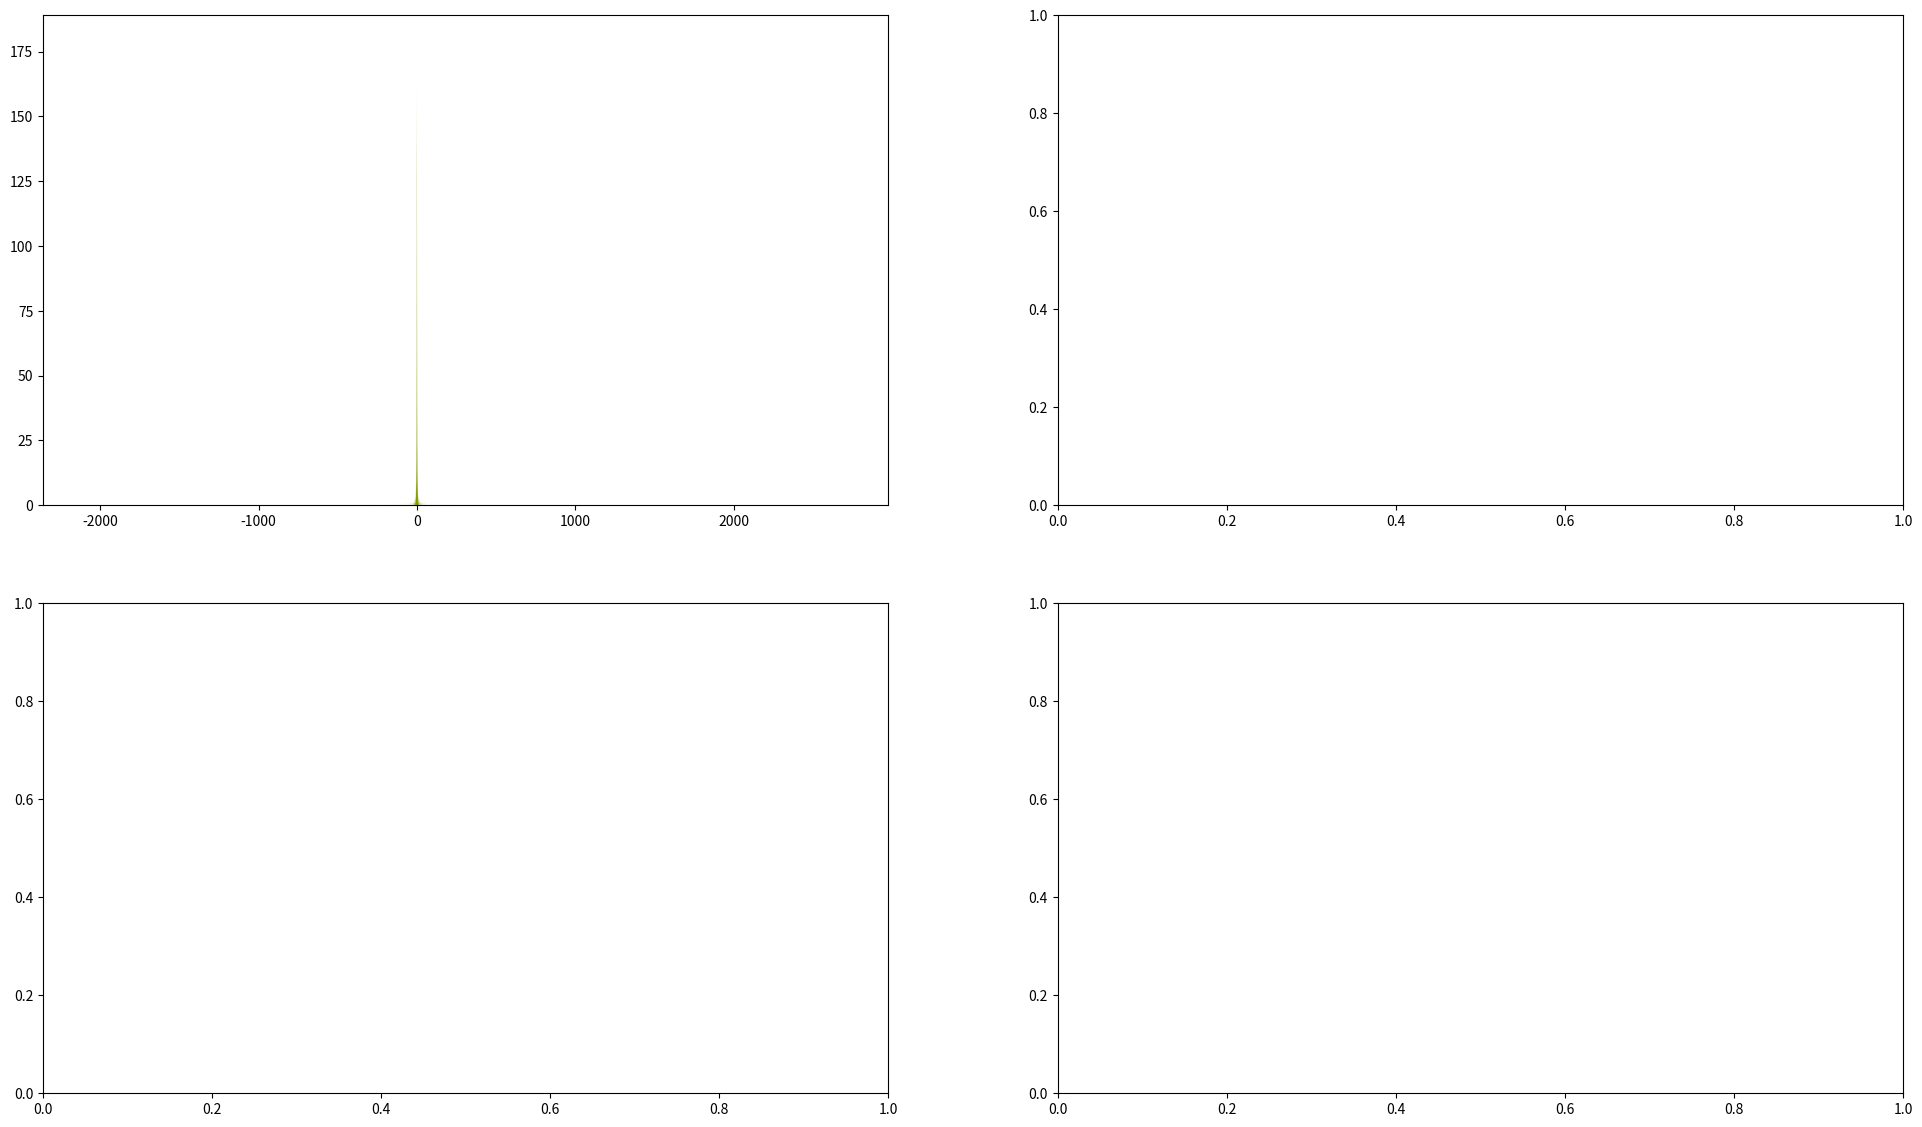

Reproduce this figure in Python. (Note: this script raises an exception after producing the figure.)
from math import sin, cos, gamma, pi
from random import gauss, uniform

import matplotlib.pyplot as plt
import scipy.stats as law
import numpy as np


def levy_step_length(beta):
    """Compute a random step size using Mantegna algorithm which allows to compute
        a random number from stable and symétrique Lévy distribution.
    """
    sigma_u = 1
    sigma_v = ((gamma(1 + beta) * sin(pi * beta / 2)) / (gamma((1 + beta) / 2) * beta * 2**((beta - 1) / 2))) ** (1 / beta)
    # Compute random parameter using gaussian distribution
    u = gauss(0, sigma_u)
    v = gauss(0, sigma_v)
    return u / (abs(v) ** (1 / beta))


def levy_flight(beta, nb_steps):
    """Compute `nb_steps` random steps from a Lévy distribution.
    :param nb_steps: Number of step for the lévy flight
    :param beta: 0 < `beta` < 2
    """
    # Start point of the lévy flight
    x, y = [0], [0]
    # Compute other steps using a direction draw from a uniform distribution
    for step in range(1, nb_steps + 1):
        angle = uniform(0, 1) * 2 * pi
        step_length = levy_step_length(beta=beta)
        x.append(x[step - 1] + step_length * cos(angle))
        y.append(y[step - 1] + step_length * sin(angle))
    return (x, y)


def browian_motion(sigma, nb_steps, mu=0):
    # Start point of the lévy flight
    x, y = [0], [0]
    # Compute other steps using a direction draw from a uniform distribution
    for step in range(1, nb_steps + 1):
        angle = uniform(0, 1) * 2 * pi
        step_length = gauss(mu, sigma)
        x.append(x[step - 1] + step_length * cos(angle))
        y.append(y[step - 1] + step_length * sin(angle))
    return (x, y)


def uniform_motion(nb_steps, left_tail=0, righ_tail=1):
    # Start point of the lévy flight
    x, y = [0], [0]
    # Compute other steps using a direction draw from a uniform distribution
    for step in range(1, nb_steps + 1):
        angle = uniform(left_tail, righ_tail) * 2 * pi
        step_length = uniform(0, 1)
        x.append(x[step - 1] + step_length * cos(angle))
        y.append(y[step - 1] + step_length * sin(angle))
    return (x, y)


def draw_levy_flight(nrows, ncols, beta, n_steps):
    fig, ax = plt.subplots(nrows, ncols, figsize=(24, 14), dpi=80, facecolor='w')
    for col in range(ncols):
        for row in range(nrows):
            x, y = levy_flight(beta, n_steps)
            ax[row][col].plot(x, y, color="#268bd2", linewidth=2)
            ax[row][col].plot([x[0]], [y[0]], '#859900', marker="s", markersize=10)
            ax[row][col].plot([x[-1]], [y[-1]], '#dc322f', marker="s", markersize=10)
            ax[row][col].set_frame_on(True)
            ax[row][col].axis('off')
    fig.tight_layout()


def draw_browian_motion(nrows, ncols, sigma, n_steps):
    fig, ax = plt.subplots(nrows, ncols, figsize=(24, 14), dpi=80, facecolor='w')
    for col in range(ncols):
        for row in range(nrows):
            x, y = browian_motion(sigma, n_steps)
            ax[row][col].plot(x, y, color="#268bd2", linewidth=2)
            ax[row][col].plot([x[0]], [y[0]], '#859900', marker="s", markersize=10)
            ax[row][col].plot([x[-1]], [y[-1]], '#dc322f', marker="s", markersize=10)
            ax[row][col].set_frame_on(True)
            ax[row][col].axis('off')
    fig.tight_layout()


def draw_uniform_motion(nrows, ncols, sigma, n_steps):
    fig, ax = plt.subplots(nrows, ncols, figsize=(24, 14), dpi=80, facecolor='w')
    for col in range(ncols):
        for row in range(nrows):
            x, y = uniform_motion(n_steps)
            ax[row][col].plot(x, y, color="#268bd2", linewidth=2)
            ax[row][col].plot([x[0]], [y[0]], '#859900', marker="s", markersize=10)
            ax[row][col].plot([x[-1]], [y[-1]], '#dc322f', marker="s", markersize=10)
            ax[row][col].set_frame_on(True)
            ax[row][col].axis('off')
    fig.tight_layout()


def draw_random_walks(n_steps, beta=1.5, sigma=1):
    fig, ax = plt.subplots(1, 1, figsize=(24, 14), dpi=80, facecolor='w')
    x, y = browian_motion(sigma, n_steps)
    ax.plot(x, y, color="#859900", linewidth=2)
    ax.plot([x[-1]], [y[-1]], '#859900', marker="s", markersize=10)

    x, y = levy_flight(beta, n_steps)
    ax.plot(x, y, color="#268bd2", linewidth=2)
    ax.plot([x[-1]], [y[-1]], '#268bd2', marker="s", markersize=10)

    ax.plot([x[0]], [y[0]], 'k', marker="o", markersize=10)
    ax.set_frame_on(True)
    ax.axis('off')
    fig.tight_layout()


def draw_random_levy(beta, n=100):
    fig, ax = plt.subplots(1, 1, figsize=(24, 14), dpi=80, facecolor='w')
    x = list(range(n))
    y = [levy_step_length(beta=beta) for el in x]
    ax.bar(x, y, color="#268bd2", linewidth=2, width=0.6)
    ax.set_frame_on(True)
    ax.axis('off')
    fig.tight_layout()


def test_levy_flight(nrows, ncols, beta_init, n_steps_init):
    fig, ax = plt.subplots(nrows, ncols, figsize=(24, 14), dpi=80, facecolor='w')
    for col in range(ncols):
        n_steps_iter = n_steps_init
        beta_init += 0.25
        for row in range(nrows):
            x, y = levy_flight(beta_init, n_steps_iter)
            ax[row][col].plot(x, y, color="#268bd2", linewidth=2)
            ax[row][col].plot([x[0]], [y[0]], '#859900', marker="o", markersize=10)
            ax[row][col].plot([x[-1]], [y[-1]], '#dc322f', marker="o", markersize=10)
            ax[row][col].set_frame_on(True)
            ax[row][col].axes.get_yaxis().set_visible(False)
            ax[row][col].axes.get_xaxis().set_visible(False)
            ax[row][col].set_axis_bgcolor('#fdf6e3')
            ax[row][col].set_title("beta = {:.2f}\n{} marches aléatoires".format(beta_init, n_steps_iter))
            n_steps_iter = n_steps_iter * 3
    fig.tight_layout()


def draw_pdf():
    """Draw the probability density function (PDF) for four distribution.
        - Gaussian or normal
        - Uniform
        - Cauchy
        - Lévy stable and symetrical(Only a set of random number due to no analytique expression)
    """
    fig, ax = plt.subplots(2, 2, figsize=(24, 14), dpi=80, facecolor='w')
    # Cauchy
    cauchy = law.cauchy()
    x = np.linspace(cauchy.ppf(0.01), cauchy.ppf(0.99), 10000)
    ax[0][0].hist(cauchy.rvs(size=10000), bins=100000, normed=True, histtype='stepfilled', alpha=0.8,
                  label='Cauchy', color="#859900")
    ax[0][0].plot(x, cauchy.pdf(x), 'k-', lw=4)
    ax[0][0].set_xlim([-5, 5])
    # Normal
    normal = law.norm()
    x = np.linspace(normal.ppf(0.0000001), normal.ppf(0.999999), 10000)
    ax[1][0].hist(normal.rvs(size=10000), bins=50, normed=True, histtype='stepfilled', alpha=0.8,
                  label='Gaussienne', color="#268bd2")
    ax[1][0].plot(x, normal.pdf(x), 'k-', lw=4)
    ax[1][0].set_xlim([-4, 4])
    fig.tight_layout()
    # Uniform
    uniform = law.uniform()
    x = np.linspace(uniform.ppf(0.0000001), uniform.ppf(0.999999), 10000)
    ax[0][1].hist(uniform.rvs(size=100000), bins=20, normed=True, histtype='stepfilled', alpha=0.8,
                  label='Uniforme', color="#dc322f")
    ax[0][1].plot(x, uniform.pdf(x), 'k-', lw=4)
    ax[0][1].set_xlim([0, 1])
    fig.tight_layout()
    # Lévy
    ax[1][1].hist(tuple((levy_step_length(beta=1.5) for el in range(1000000))), bins=100000,
                  normed=True, histtype='stepfilled', alpha=0.8, label='Lévy stable et symétrique', color="#cb4b16")
    ax[1][1].set_xlim([-15, 15])
    # Add legend
    ax[1][1].legend(loc='best', frameon=False)
    ax[0][1].legend(loc='best', frameon=False)
    ax[1][0].legend(loc='best', frameon=False)
    ax[0][0].legend(loc='best', frameon=False)
    fig.subplots_adjust(hspace=0.15, wspace=0.15,
                        top=0.92, bottom=0.08,
                        left=0.07, right=0.96)


if __name__ == '__main__':
    # draw_levy_flight(nrows=3, ncols=3, beta=1.5, n_steps=200)
    # draw_browian_motion(nrows=3, ncols=3, sigma=1, n_steps=200)
    # draw_uniform_motion(nrows=3, ncols=3, sigma=1, n_steps=200)
    # draw_random_walks(n_steps=1000, beta=1.5, sigma=1)
    # draw_random_levy(beta=1.5, n=100)

    draw_pdf()

    # Setup
    plt.show()
